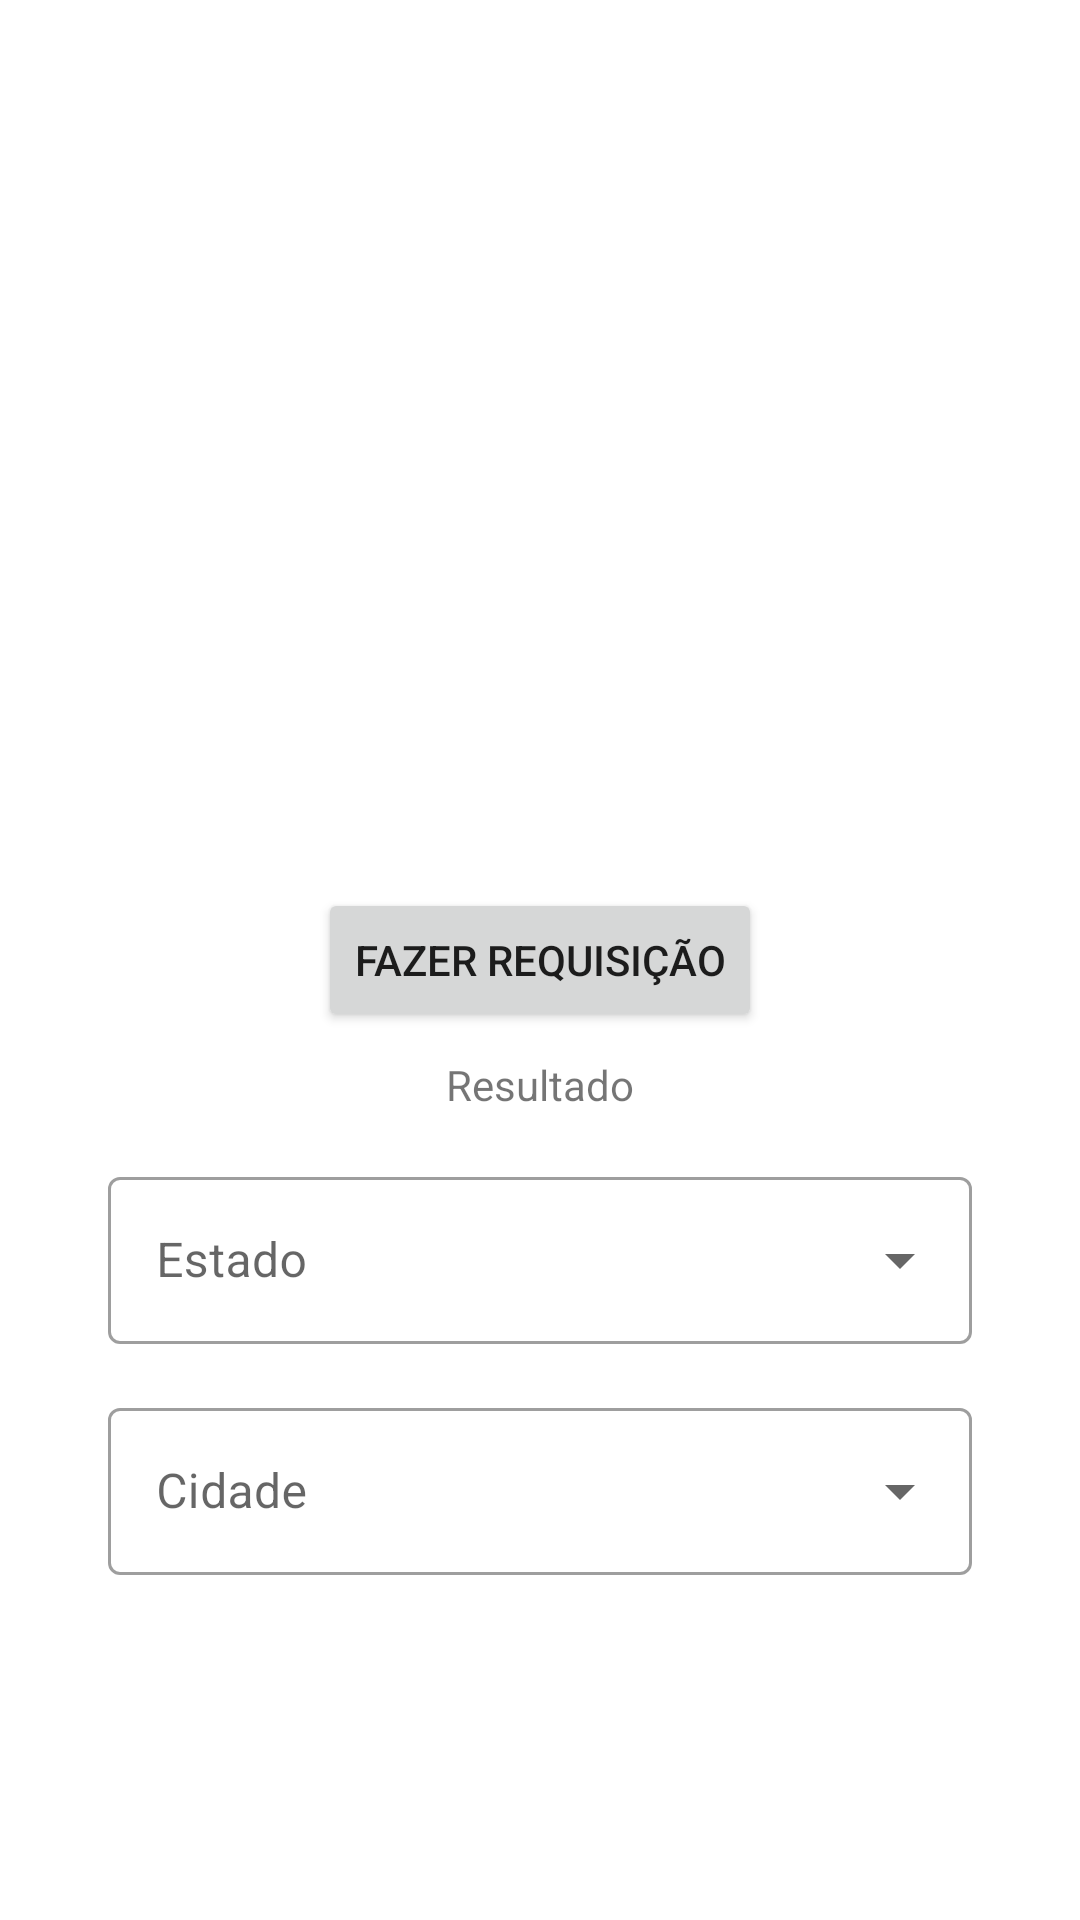

Write the Android layout XML for this screen, with the resource values it uses.
<!-- AndroidManifest.xml: application theme Theme.ApiIBGE -->
<!-- res/layout/activity_main.xml -->
<?xml version="1.0" encoding="utf-8"?>
<androidx.constraintlayout.widget.ConstraintLayout xmlns:android="http://schemas.android.com/apk/res/android"
    xmlns:app="http://schemas.android.com/apk/res-auto"
    xmlns:tools="http://schemas.android.com/tools"
    android:layout_width="match_parent"
    android:layout_height="match_parent"
    tools:context=".activity.MainActivity">

    <Button
        android:id="@+id/buttonGetApi"
        android:layout_width="wrap_content"
        android:layout_height="wrap_content"
        android:text="Fazer requisição"
        app:layout_constraintBottom_toBottomOf="parent"
        app:layout_constraintEnd_toEndOf="parent"
        app:layout_constraintStart_toStartOf="parent"
        app:layout_constraintTop_toTopOf="parent" />

    <TextView
        android:id="@+id/textResult"
        android:layout_width="wrap_content"
        android:layout_height="wrap_content"
        android:layout_marginTop="8dp"
        android:text="Resultado"
        app:layout_constraintEnd_toEndOf="@+id/buttonGetApi"
        app:layout_constraintStart_toStartOf="@+id/buttonGetApi"
        app:layout_constraintTop_toBottomOf="@+id/buttonGetApi" />

    <androidx.constraintlayout.widget.Guideline
        android:id="@+id/guideline2"
        android:layout_width="wrap_content"
        android:layout_height="wrap_content"
        android:orientation="vertical"
        app:layout_constraintGuide_percent="0.1" />

    <androidx.constraintlayout.widget.Guideline
        android:id="@+id/guideline3"
        android:layout_width="wrap_content"
        android:layout_height="wrap_content"
        android:orientation="vertical"
        app:layout_constraintGuide_percent="0.9" />

    <com.google.android.material.textfield.TextInputLayout
        android:id="@+id/dropdown1"
        style="@style/Widget.MaterialComponents.TextInputLayout.OutlinedBox.ExposedDropdownMenu"
        android:layout_width="0dp"
        android:layout_height="wrap_content"
        android:layout_marginTop="16dp"
        app:layout_constraintEnd_toStartOf="@+id/guideline3"
        app:layout_constraintStart_toStartOf="@+id/guideline2"
        app:layout_constraintTop_toBottomOf="@+id/textResult"
        android:hint="Estado">

        <AutoCompleteTextView
            android:id="@+id/spinnerStates"
            android:layout_width="match_parent"
            android:layout_height="wrap_content"
            android:inputType="none"/>
    </com.google.android.material.textfield.TextInputLayout>

    <com.google.android.material.textfield.TextInputLayout
        style="@style/Widget.MaterialComponents.TextInputLayout.OutlinedBox.ExposedDropdownMenu"
        android:layout_width="0dp"
        android:layout_height="wrap_content"
        android:layout_marginTop="16dp"
        app:layout_constraintEnd_toStartOf="@+id/guideline3"
        app:layout_constraintStart_toStartOf="@+id/guideline2"
        app:layout_constraintTop_toBottomOf="@+id/dropdown1"
        android:hint="Cidade">

        <AutoCompleteTextView
            android:id="@+id/spinnerCities"
            android:layout_width="match_parent"
            android:layout_height="wrap_content"
            android:inputType="none"/>
    </com.google.android.material.textfield.TextInputLayout>
</androidx.constraintlayout.widget.ConstraintLayout>
<!-- resources referenced by this layout -->
<resources>
  <style name="Theme.ApiIBGE" parent="Theme.MaterialComponents.DayNight.DarkActionBar">
          
          <item name="colorPrimary">@color/purple_500</item>
          <item name="colorPrimaryVariant">@color/purple_700</item>
          <item name="colorOnPrimary">@color/white</item>
          
          <item name="colorSecondary">@color/teal_200</item>
          <item name="colorSecondaryVariant">@color/teal_700</item>
          <item name="colorOnSecondary">@color/black</item>
          
          <item name="android:statusBarColor" tools:targetApi="l">?attr/colorPrimaryVariant</item>
          
      </style>
  <!-- not gathered from this repository: default colours our renderer supplied (Android Studio template values) -->
  <color name="purple_500">#FF6200EE</color>
  <color name="purple_700">#FF3700B3</color>
  <color name="teal_200">#FF03DAC5</color>
  <color name="teal_700">#FF018786</color>
  <color name="black">#FF000000</color>
  <color name="white">#FFFFFFFF</color>
</resources>
